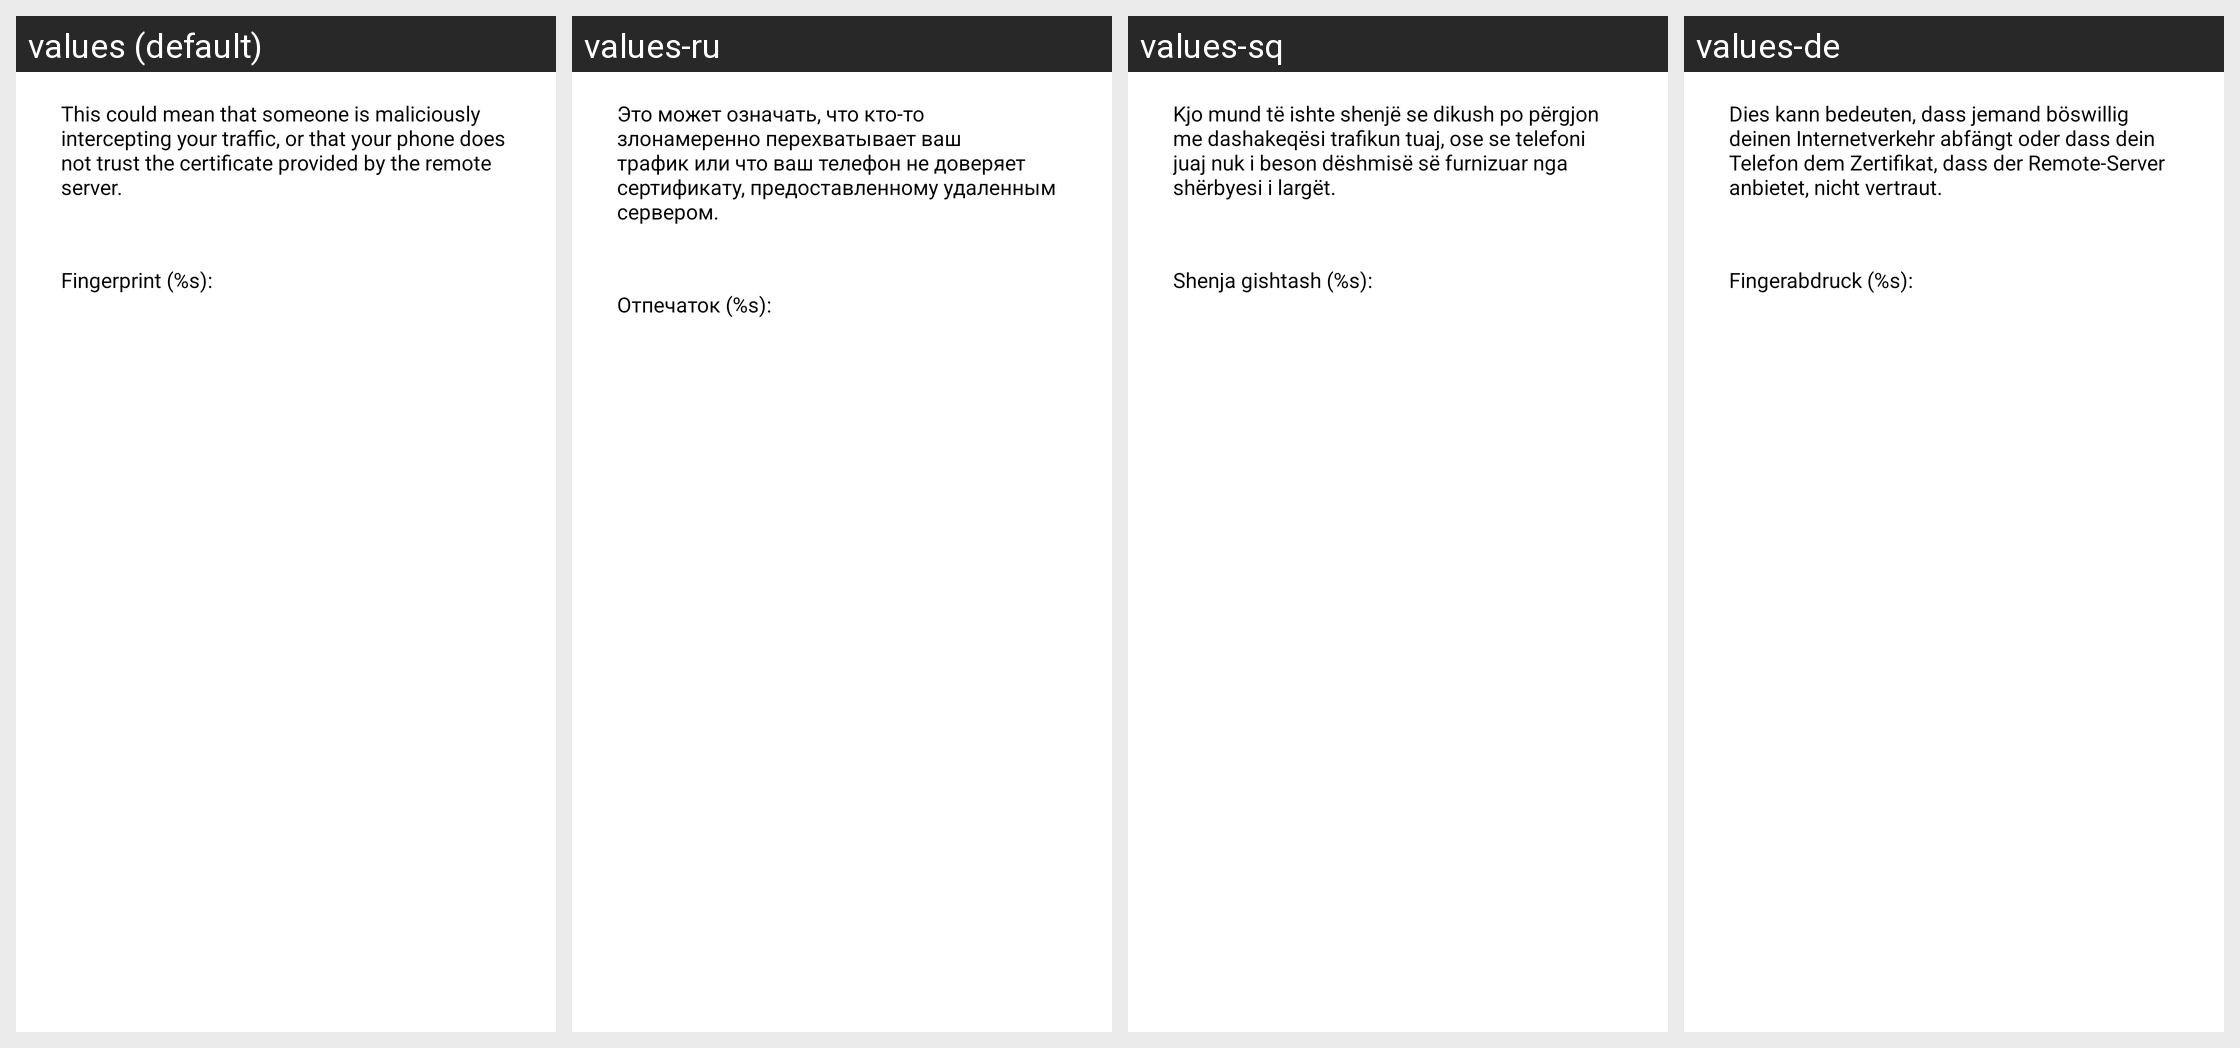

This grid shows one Android layout under several languages. Give, for every string resource on the screen, its name, the default text and each shown locale's text.
Android screen res/layout/dialog_ssl_fingerprint.xml rendered under 4 locales, left to right: values (default), values-ru, values-sq, values-de. Device: Nexus 5 (rendered at 1080×1920; each locale shown at half size, 540×960, under a caption strip naming it); theme AppTheme.Light.
Other locales in the repository, not shown: values-bg, values-ca, values-el, values-es, values-eu, values-fi, values-fr, values-fr-rCA, values-hu, values-it, values-ko, values-nl, values-pl, values-pt-rBR, values-sk, values-tr, values-zh-rCN, values-zh-rTW.
Strings drawn on this screen, with the default value and each locale's value (text and hints the layout hard-codes, and strings that could not be matched under every locale, appear in the picture but are not listed):

ssl_cert_not_trust
  values: This could mean that someone is maliciously intercepting your traffic, or that your phone does not trust the certificate provided by the remote server.
  values-ru: Это может означать, что кто-то злонамеренно перехватывает ваш трафик или что ваш телефон не доверяет сертификату, предоставленному удаленным сервером.
  values-sq: Kjo mund të ishte shenjë se dikush po përgjon me dashakeqësi trafikun tuaj, ose se telefoni juaj nuk i beson dëshmisë së furnizuar nga shërbyesi i largët.
  values-de: Dies kann bedeuten, dass jemand böswillig deinen Internetverkehr abfängt oder dass dein Telefon dem Zertifikat, dass der Remote-Server anbietet, nicht vertraut.

ssl_fingerprint_hash
  values: Fingerprint (%s):
  values-ru: Отпечаток (%s):
  values-sq: Shenja gishtash (%s):
  values-de: Fingerabdruck (%s):
